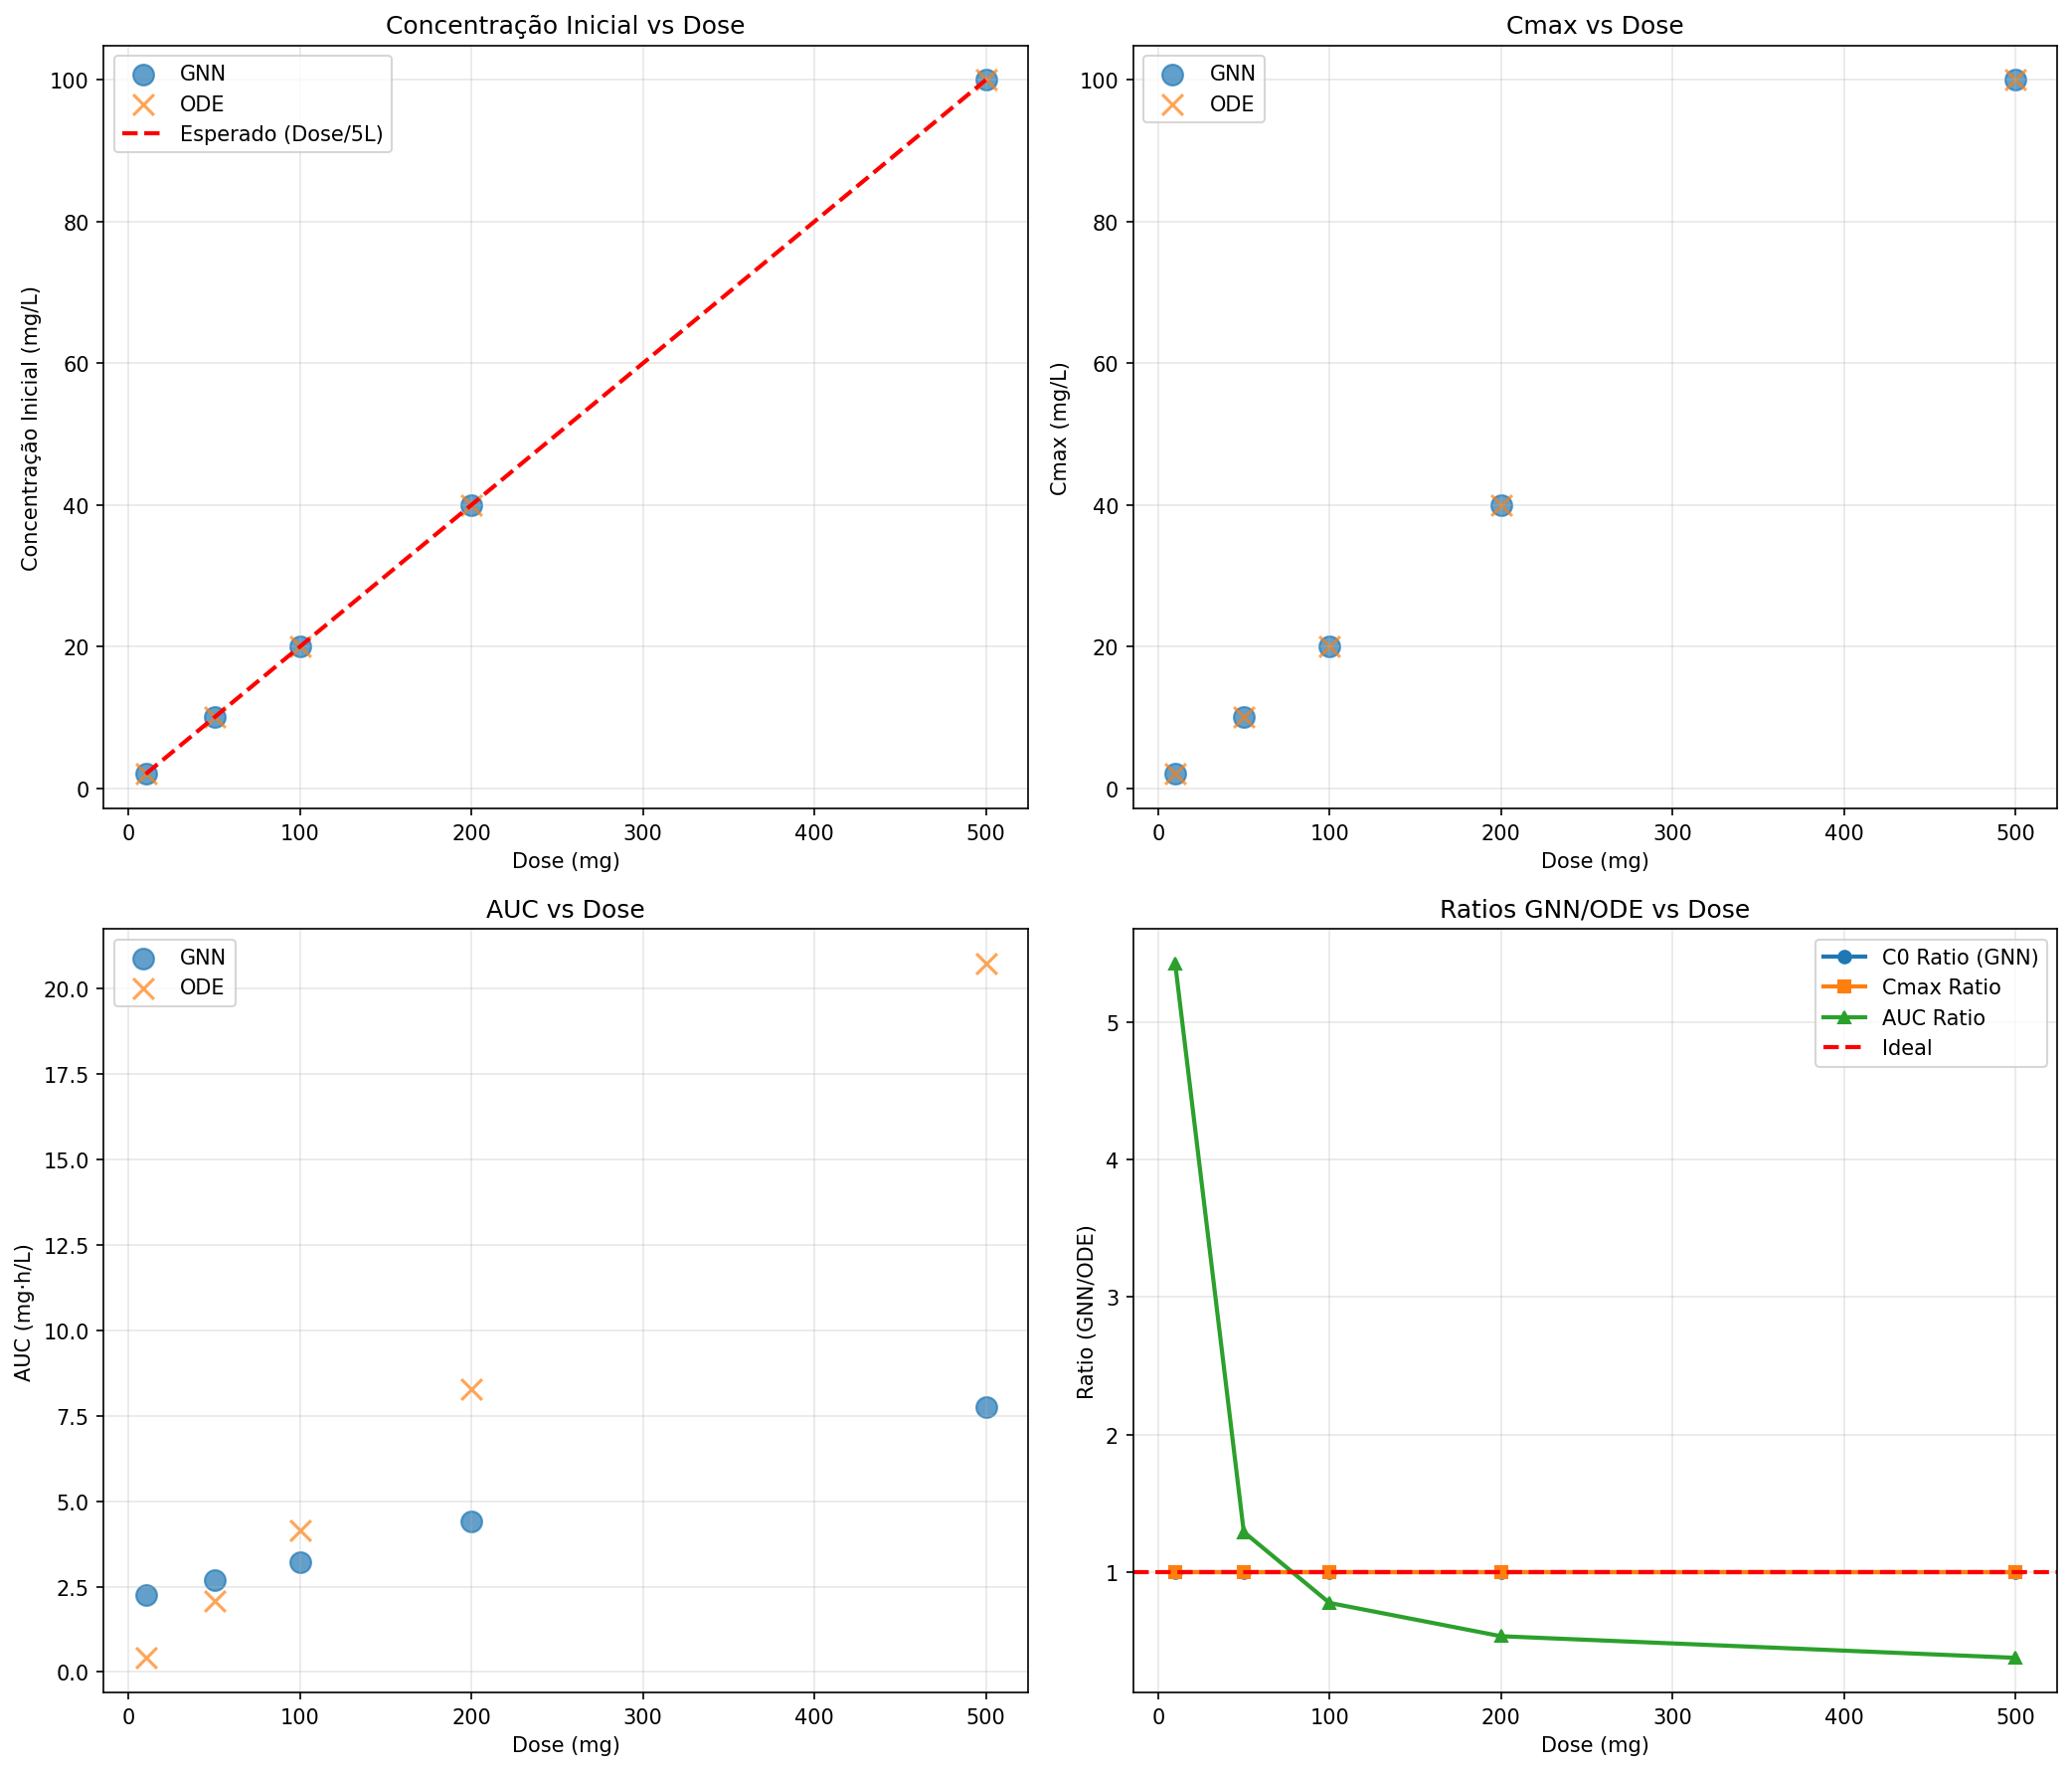

Source data for this figure (header and first rows):
dose, c0_expected, c0_gnn, c0_ode, c0_ratio_gnn, c0_ratio_ode, cmax_gnn, cmax_ode, cmax_ratio, auc_gnn, auc_ode, auc_ratio
10.0, 2.0, 2.0, 2.0, 1.0, 1.0, 2.0, 2.0, 1.0, 2.251, 0.4147, 5.427
50.0, 10.0, 10.0, 10.0, 1.0, 1.0, 10.0, 10.0, 1.0, 2.676, 2.074, 1.291
100.0, 20.0, 20.0, 20.0, 1.0, 1.0, 20.0, 20.0, 1.0, 3.211, 4.147, 0.7742
200.0, 40.0, 40.0, 40.0, 1.0, 1.0, 40.0, 40.0, 1.0, 4.411, 8.295, 0.5318
500.0, 100.0, 100.0, 100.0, 1.0, 1.0, 100.0, 100.0, 1.0, 7.767, 20.74, 0.3745
